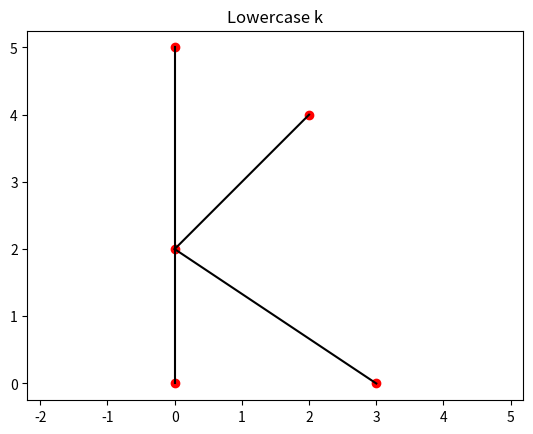

Generate this figure with matplotlib:
import matplotlib.pyplot as plt
import numpy as np

# Define vertices (points) for the lowercase "k"
vertices = np.array([
    [0, 0],  # Base point
    [0, 5],  # Top of vertical line
    [3, 0],  # Lower-right part of "k"
    [2, 4],  # Upper-right part of "k"
    [0, 2],  # Intersection of Vertical line
])

# List of edges (connections) between vertices
edges = [(0, 1), (4, 3), (4, 2)]

# Plot the lowercase "k"
plt.figure()
for edge in edges:
    start, end = vertices[edge[0]], vertices[edge[1]]
    plt.plot([start[0], end[0]], [start[1], end[1]], 'k-')
plt.scatter(vertices[:, 0], vertices[:, 1], color='red')
plt.title("Lowercase k")
plt.axis('equal')
plt.show()
